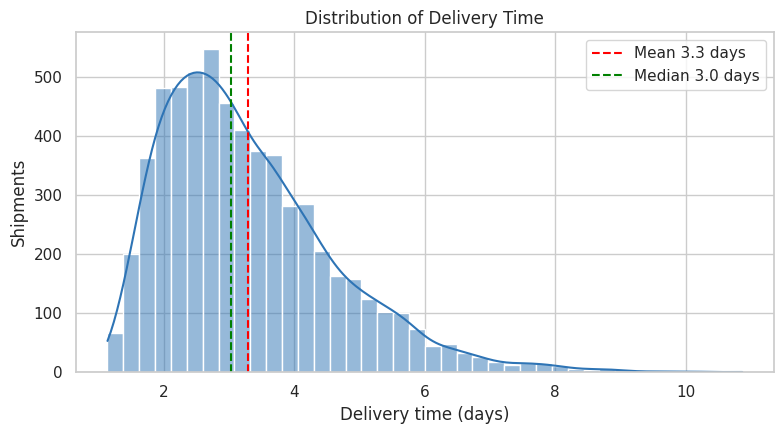
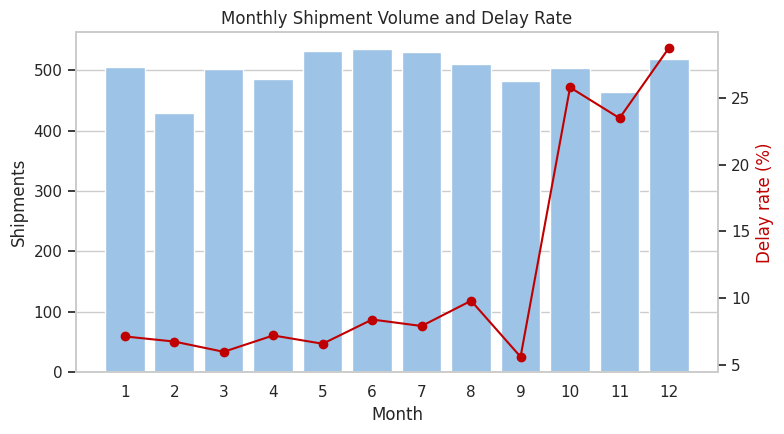
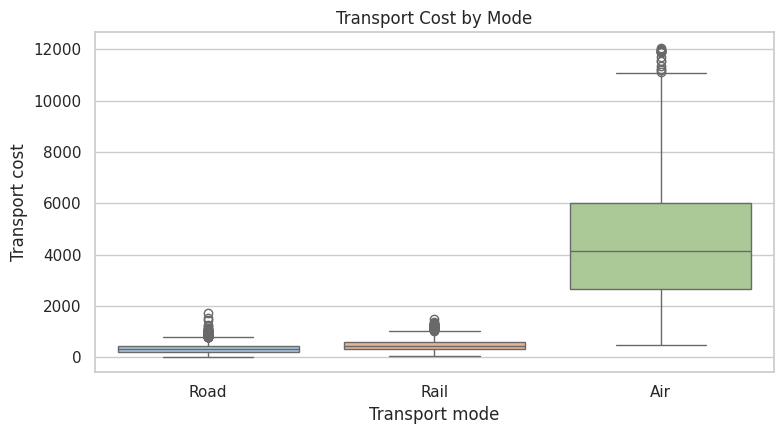
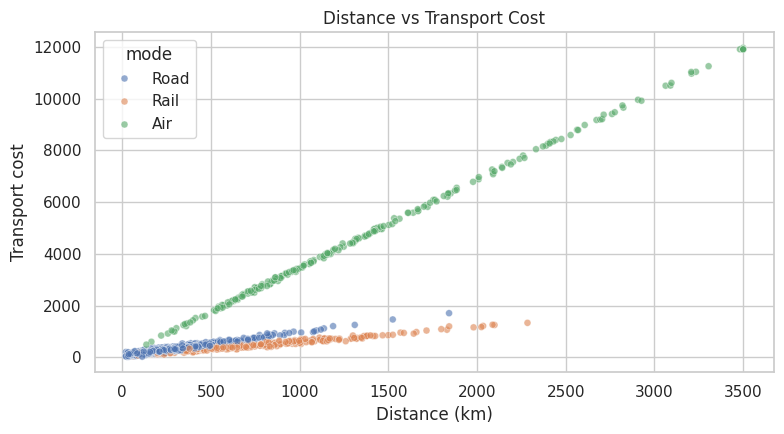
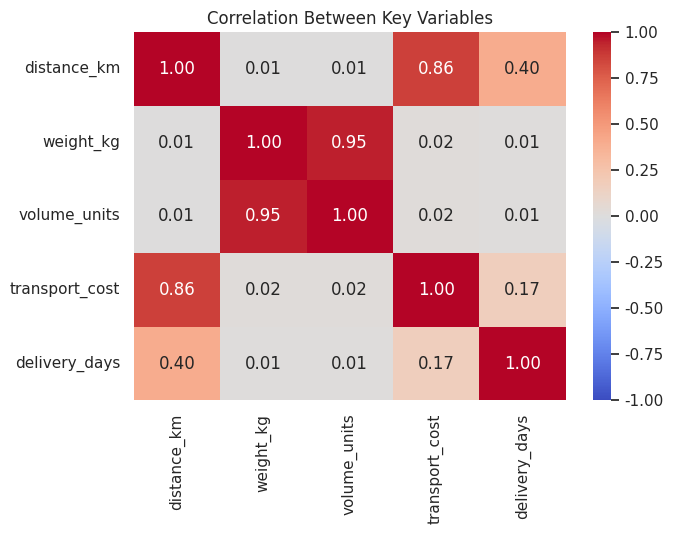
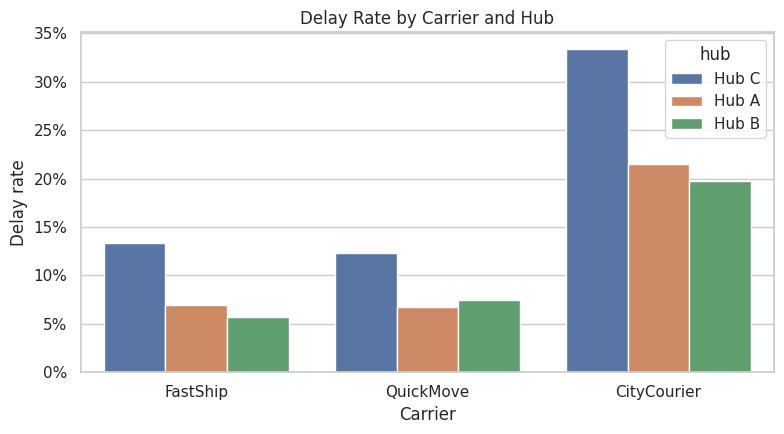
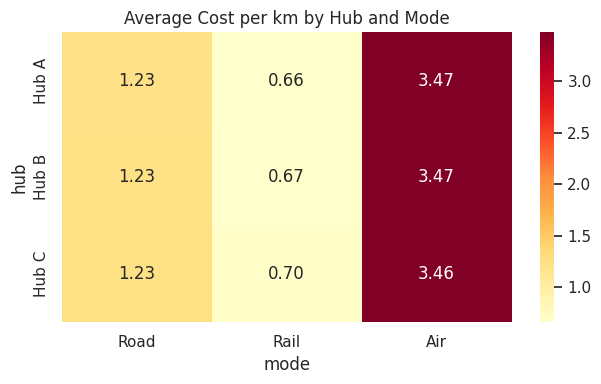

Recreate these plots in Python, in order.
"""
Week 3 Task - Advanced Data Analysis and Visualization in Logistics
Yuva Intern

Creates a hypothetical logistics dataset, runs exploratory data analysis (EDA)
and produces 7 charts with matplotlib and seaborn.
Charts are saved in the "charts" folder.
"""

import os
import numpy as np
import pandas as pd
import matplotlib.pyplot as plt
import seaborn as sns

rng = np.random.default_rng(2025)
os.makedirs("charts", exist_ok=True)
sns.set_theme(style="whitegrid", font_scale=1.0)


# ------------------------------------------------------------
# 1. Data simulation
# ------------------------------------------------------------
def make_dataset(n=6000):
    date = pd.Timestamp("2025-01-01") + pd.to_timedelta(rng.integers(0, 365, n), unit="D")
    hub = rng.choice(["Hub A", "Hub B", "Hub C"], n, p=[0.40, 0.35, 0.25])
    carrier = rng.choice(["FastShip", "QuickMove", "CityCourier"], n, p=[0.40, 0.35, 0.25])
    mode = rng.choice(["Road", "Rail", "Air"], n, p=[0.65, 0.20, 0.15])

    distance = np.where(mode == "Road", rng.gamma(2.5, 120, n),
               np.where(mode == "Rail", rng.gamma(3.0, 250, n), rng.gamma(3.0, 450, n)))
    distance = np.clip(distance, 20, 3500)
    weight = rng.gamma(2.2, 14, n).clip(1, 250)
    volume = (weight * rng.uniform(0.8, 1.6, n)).round(1)

    rate = {"Road": 0.9, "Rail": 0.55, "Air": 3.4}
    cost = (np.array([rate[m] for m in mode]) * distance + 1.2 * weight + 25
            + rng.normal(0, 40, n)).clip(15)

    speed = {"Road": 600, "Rail": 450, "Air": 1500}          # km per day
    days = distance / np.array([speed[m] for m in mode]) + 1 + rng.gamma(1.5, 0.6, n)

    month = pd.DatetimeIndex(date).month
    peak = np.isin(month, [10, 11, 12])
    days = days + peak * rng.gamma(2.0, 0.5, n)               # peak season congestion
    days = days + (carrier == "CityCourier") * rng.gamma(2.0, 0.45, n)
    days = days + (hub == "Hub C") * rng.gamma(1.5, 0.35, n)

    promised = 4.5 + (distance > 1000) * 2
    df = pd.DataFrame({
        "shipment_id": np.arange(1, n + 1), "ship_date": date, "hub": hub, "carrier": carrier,
        "mode": mode, "distance_km": distance.round(1), "weight_kg": weight.round(1),
        "volume_units": volume, "transport_cost": cost.round(2), "delivery_days": days.round(2),
        "promised_days": promised,
    })
    df["delayed"] = (df["delivery_days"] > df["promised_days"]).astype(int)
    df["month"] = df["ship_date"].dt.month
    df["weekday"] = df["ship_date"].dt.day_name()
    df["cost_per_km"] = df["transport_cost"] / df["distance_km"]
    return df


df = make_dataset()
df.to_csv("logistics_dataset.csv", index=False)

# ------------------------------------------------------------
# 2. Exploratory analysis: central tendency, spread, correlation
# ------------------------------------------------------------
num = ["distance_km", "weight_kg", "volume_units", "transport_cost", "delivery_days"]
print("Shape:", df.shape)
print("\nSummary statistics:")
print(df[num].describe().round(2))
print("\nMedian:\n", df[num].median().round(2))
print("\nSkewness:\n", df[num].skew().round(2))
print("\nOverall delay rate: %.1f%%" % (100 * df["delayed"].mean()))
print("\nCorrelation matrix:")
print(df[num].corr().round(2))


# ------------------------------------------------------------
# 3. Visualizations
# ------------------------------------------------------------
def save(name):
    plt.tight_layout()
    plt.savefig(f"charts/{name}.png", dpi=150)
    plt.close()


# Chart 1 - distribution of delivery time (histogram + KDE)
plt.figure(figsize=(8, 4.5))
sns.histplot(df["delivery_days"], bins=40, kde=True, color="#2E74B5")
plt.axvline(df["delivery_days"].mean(), color="red", ls="--", label=f"Mean {df['delivery_days'].mean():.1f} days")
plt.axvline(df["delivery_days"].median(), color="green", ls="--", label=f"Median {df['delivery_days'].median():.1f} days")
plt.title("Distribution of Delivery Time"); plt.xlabel("Delivery time (days)"); plt.ylabel("Shipments")
plt.legend(); save("01_delivery_time_distribution")

# Chart 2 - monthly shipment volume and delay rate (trend)
monthly = df.groupby("month").agg(shipments=("shipment_id", "count"), delay_rate=("delayed", "mean"))
fig, ax1 = plt.subplots(figsize=(8, 4.5))
ax1.bar(monthly.index, monthly["shipments"], color="#9DC3E6")
ax1.set_xlabel("Month"); ax1.set_ylabel("Shipments"); ax1.set_xticks(range(1, 13)); ax1.grid(axis="x", visible=False)
ax2 = ax1.twinx()
ax2.plot(monthly.index, monthly["delay_rate"] * 100, color="#C00000", marker="o")
ax2.set_ylabel("Delay rate (%)", color="#C00000"); ax2.grid(False)
plt.title("Monthly Shipment Volume and Delay Rate"); save("02_monthly_trend")

# Chart 3 - transport cost by mode (boxplot)
plt.figure(figsize=(8, 4.5))
sns.boxplot(data=df, x="mode", y="transport_cost", order=["Road", "Rail", "Air"],
            palette=["#9DC3E6", "#A9D18E", "#F4B183"], hue="mode", legend=False)
plt.title("Transport Cost by Mode"); plt.xlabel("Transport mode"); plt.ylabel("Transport cost"); save("03_cost_by_mode")

# Chart 4 - distance vs cost (scatter)
plt.figure(figsize=(8, 4.5))
sns.scatterplot(data=df.sample(1500, random_state=1), x="distance_km", y="transport_cost",
                hue="mode", alpha=0.6, s=25)
plt.title("Distance vs Transport Cost"); plt.xlabel("Distance (km)"); plt.ylabel("Transport cost"); save("04_distance_vs_cost")

# Chart 5 - correlation heatmap
plt.figure(figsize=(7, 5.5))
sns.heatmap(df[num].corr(), annot=True, fmt=".2f", cmap="coolwarm", vmin=-1, vmax=1)
plt.title("Correlation Between Key Variables"); save("05_correlation_heatmap")

# Chart 6 - delay rate by carrier and hub (bar)
plt.figure(figsize=(8, 4.5))
sns.barplot(data=df, x="carrier", y="delayed", hue="hub", errorbar=None)
plt.ylabel("Delay rate"); plt.xlabel("Carrier"); plt.title("Delay Rate by Carrier and Hub")
plt.gca().yaxis.set_major_formatter(plt.FuncFormatter(lambda v, _: f"{v:.0%}")); save("06_delay_by_carrier_hub")

# Chart 7 - average cost per km by mode and hub (heatmap)
pivot = df.pivot_table(index="hub", columns="mode", values="cost_per_km", aggfunc="mean")[["Road", "Rail", "Air"]]
plt.figure(figsize=(6.5, 4))
sns.heatmap(pivot, annot=True, fmt=".2f", cmap="YlOrRd")
plt.title("Average Cost per km by Hub and Mode"); save("07_cost_per_km_heatmap")

print("\nSaved 7 charts to the charts folder.")
